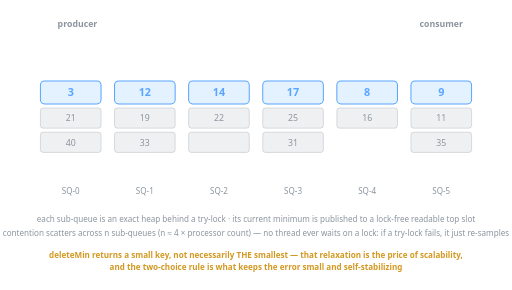
t = 0.00 s
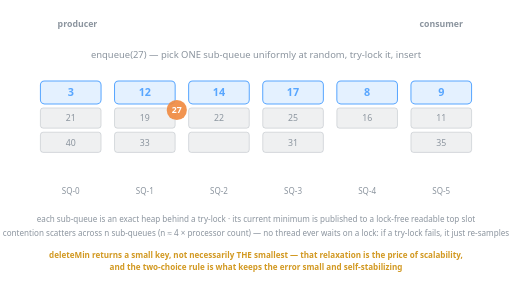
t = 1.66 s
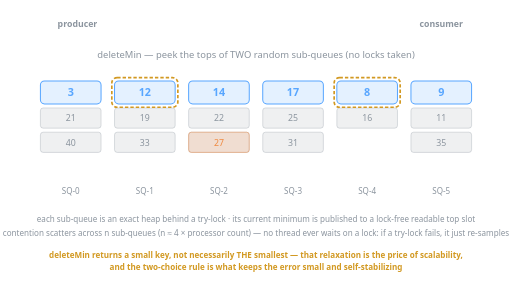
t = 3.40 s
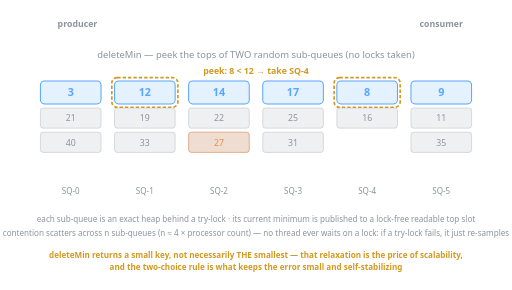
t = 5.08 s
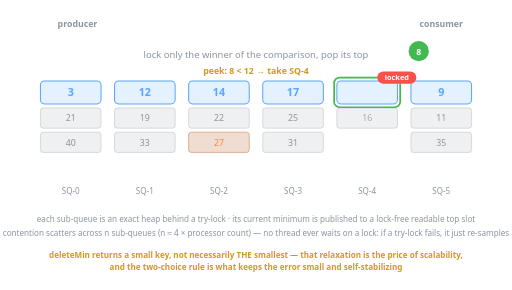
t = 6.70 s
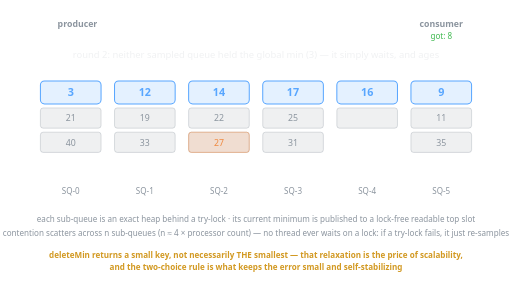
t = 8.30 s

The animated SVG that drew these frames (rendered in a browser with its animation timeline set to each time). Animation: 31 SMIL elements (animate=28,animateTransform=3); frames cover the first 8.29 s, repeats indefinitely.

<svg xmlns="http://www.w3.org/2000/svg" viewBox="0 0 760 430" font-family="ui-sans-serif, system-ui, sans-serif" role="img" aria-label="Animated walkthrough of the basic MultiQueue algorithm: random-sub-queue enqueue and two-choice deleteMin">
  <!-- Looping SMIL animation, master cycle 14s. All child animations share dur=14s /
       repeatCount=indefinite with keyTimes expressed as fractions of the cycle, so the
       scene stays in sync on every loop. Phases:
         0.0–2.8s  enqueue(27) into one uniformly random sub-queue
         3.0–7.8s  deleteMin round 1: peek two random tops (8 vs 12), lock winner, pop 8
         8.2–13.2s deleteMin round 2: peek (14 vs 9), pop 9 — while the true global min (3)
                   sits unexamined in SQ-0: the relaxation made visible. -->

  <!-- ===== actors ===== -->
  <text x="115" y="40" font-size="13" text-anchor="middle" fill="#8b949e" font-weight="bold">producer</text>
  <text x="655" y="40" font-size="13" text-anchor="middle" fill="#8b949e" font-weight="bold">consumer</text>
  <text x="655" y="58" font-size="12" text-anchor="middle" fill="#3fb950" opacity="0">got: 8
    <animate attributeName="opacity" dur="14s" repeatCount="indefinite" values="0;0;1;1;0" keyTimes="0;0.51;0.53;0.95;1"/>
  </text>
  <text x="655" y="74" font-size="12" text-anchor="middle" fill="#3fb950" opacity="0">got: 9
    <animate attributeName="opacity" dur="14s" repeatCount="indefinite" values="0;0;1;1;0" keyTimes="0;0.82;0.84;0.95;1"/>
  </text>

  <!-- ===== phase captions ===== -->
  <g font-size="14" text-anchor="middle" fill="#8b949e">
    <text x="380" y="86" opacity="0">enqueue(27) — pick ONE sub-queue uniformly at random, try-lock it, insert
      <animate attributeName="opacity" dur="14s" repeatCount="indefinite" values="0;1;1;0;0" keyTimes="0;0.02;0.175;0.2;1"/>
    </text>
    <text x="380" y="86" opacity="0">deleteMin — peek the tops of TWO random sub-queues (no locks taken)
      <animate attributeName="opacity" dur="14s" repeatCount="indefinite" values="0;0;1;1;0;0" keyTimes="0;0.214;0.235;0.375;0.395;1"/>
    </text>
    <text x="380" y="86" opacity="0">lock only the winner of the comparison, pop its top
      <animate attributeName="opacity" dur="14s" repeatCount="indefinite" values="0;0;1;1;0;0" keyTimes="0;0.395;0.415;0.54;0.56;1"/>
    </text>
    <text x="380" y="86" opacity="0">round 2: neither sampled queue held the global min (3) — it simply waits, and ages
      <animate attributeName="opacity" dur="14s" repeatCount="indefinite" values="0;0;1;1;0" keyTimes="0;0.59;0.61;0.94;1"/>
    </text>
  </g>

  <!-- ===== six sub-queues =====
       column i: x = 60 + i*110 (w 90, center 105 + i*110)
       top slot y=120 h=34; stack items y=160/196/232 h=30 -->
  <g>
    <!-- static frames, labels -->
    <g font-size="12" text-anchor="middle" fill="#8b949e">
      <text x="105" y="288">SQ-0</text><text x="215" y="288">SQ-1</text><text x="325" y="288">SQ-2</text>
      <text x="435" y="288">SQ-3</text><text x="545" y="288">SQ-4</text><text x="655" y="288">SQ-5</text>
    </g>

    <!-- top slots (lock-free readable) -->
    <g stroke="#58a6ff" stroke-width="1.5">
      <rect x="60"  y="120" width="90" height="34" rx="6" fill="#58a6ff" fill-opacity="0.16"/>
      <rect x="170" y="120" width="90" height="34" rx="6" fill="#58a6ff" fill-opacity="0.16"/>
      <rect x="280" y="120" width="90" height="34" rx="6" fill="#58a6ff" fill-opacity="0.16"/>
      <rect x="390" y="120" width="90" height="34" rx="6" fill="#58a6ff" fill-opacity="0.16"/>
      <rect x="500" y="120" width="90" height="34" rx="6" fill="#58a6ff" fill-opacity="0.16"/>
      <rect x="610" y="120" width="90" height="34" rx="6" fill="#58a6ff" fill-opacity="0.16"/>
    </g>
    <g font-size="16" font-weight="bold" text-anchor="middle" fill="#58a6ff">
      <text x="105" y="142">3</text>
      <text x="215" y="142">12</text>
      <text x="325" y="142">14</text>
      <text x="435" y="142">17</text>
      <!-- SQ-4 top: 8 until popped at ~6.6s, then 16 -->
      <text x="545" y="142">8
        <animate attributeName="opacity" dur="14s" repeatCount="indefinite" values="1;1;0;0" keyTimes="0;0.42;0.43;1"/>
      </text>
      <text x="545" y="142" opacity="0">16
        <animate attributeName="opacity" dur="14s" repeatCount="indefinite" values="0;0;1;1;1" keyTimes="0;0.485;0.5;0.98;1"/>
      </text>
      <!-- SQ-5 top: 9 until popped at ~11.2s, then 11 -->
      <text x="655" y="142">9
        <animate attributeName="opacity" dur="14s" repeatCount="indefinite" values="1;1;0;0" keyTimes="0;0.73;0.74;1"/>
      </text>
      <text x="655" y="142" opacity="0">11
        <animate attributeName="opacity" dur="14s" repeatCount="indefinite" values="0;0;1;1;1" keyTimes="0;0.79;0.805;0.98;1"/>
      </text>
    </g>

    <!-- heap stacks below the tops -->
    <g fill="#8b949e" fill-opacity="0.14" stroke="#8b949e" stroke-opacity="0.45">
      <rect x="60"  y="160" width="90" height="30" rx="4"/><rect x="60"  y="196" width="90" height="30" rx="4"/>
      <rect x="170" y="160" width="90" height="30" rx="4"/><rect x="170" y="196" width="90" height="30" rx="4"/>
      <rect x="280" y="160" width="90" height="30" rx="4"/><rect x="280" y="196" width="90" height="30" rx="4"/>
      <rect x="390" y="160" width="90" height="30" rx="4"/><rect x="390" y="196" width="90" height="30" rx="4"/>
      <rect x="500" y="160" width="90" height="30" rx="4"/>
      <rect x="610" y="160" width="90" height="30" rx="4"/><rect x="610" y="196" width="90" height="30" rx="4"/>
    </g>
    <g font-size="13" text-anchor="middle" fill="#8b949e">
      <text x="105" y="180">21</text><text x="105" y="216">40</text>
      <text x="215" y="180">19</text><text x="215" y="216">33</text>
      <text x="325" y="180">22</text>
      <text x="435" y="180">25</text><text x="435" y="216">31</text>
      <text x="655" y="180">11
        <animate attributeName="opacity" dur="14s" repeatCount="indefinite" values="1;1;0;0" keyTimes="0;0.78;0.8;1"/>
      </text>
      <text x="655" y="216">35</text>
    </g>
    <!-- SQ-4's "16" sits in the stack until it is promoted to the top slot -->
    <text x="545" y="180" font-size="13" text-anchor="middle" fill="#8b949e">16
      <animate attributeName="opacity" dur="14s" repeatCount="indefinite" values="1;1;0;0" keyTimes="0;0.475;0.49;1"/>
    </text>
  </g>

  <!-- ===== phase 1: enqueue(27) token flies from producer into SQ-2's stack ===== -->
  <g opacity="0">
    <animate attributeName="opacity" dur="14s" repeatCount="indefinite" values="0;1;1;0;0" keyTimes="0;0.025;0.155;0.18;1"/>
    <animateTransform attributeName="transform" type="translate" dur="14s" repeatCount="indefinite"
      values="0 0; 0 0; 210 161; 210 161" keyTimes="0;0.045;0.15;1"/>
    <circle cx="115" cy="50" r="15" fill="#f0883e" fill-opacity="0.9"/>
    <text x="115" y="55" font-size="13" font-weight="bold" text-anchor="middle" fill="#ffffff">27</text>
  </g>
  <!-- 27 lands as a stack item in SQ-2 -->
  <rect x="280" y="196" width="90" height="30" rx="4" fill="#f0883e" fill-opacity="0.18" stroke="#f0883e" stroke-opacity="0.6" opacity="0">
    <animate attributeName="opacity" dur="14s" repeatCount="indefinite" values="0;0;1;1;0" keyTimes="0;0.15;0.17;0.97;1"/>
  </rect>
  <text x="325" y="216" font-size="13" text-anchor="middle" fill="#f0883e" opacity="0">27
    <animate attributeName="opacity" dur="14s" repeatCount="indefinite" values="0;0;1;1;0" keyTimes="0;0.15;0.17;0.97;1"/>
  </text>

  <!-- ===== phase 2: round-1 peek outlines (SQ-1 vs SQ-4) ===== -->
  <rect x="166" y="115" width="98" height="44" rx="8" fill="none" stroke="#d29922" stroke-width="2.5" stroke-dasharray="5 3" opacity="0">
    <animate attributeName="opacity" dur="14s" repeatCount="indefinite" values="0;0;1;1;0;0" keyTimes="0;0.214;0.23;0.39;0.41;1"/>
  </rect>
  <rect x="496" y="115" width="98" height="44" rx="8" fill="none" stroke="#d29922" stroke-width="2.5" stroke-dasharray="5 3" opacity="0">
    <animate attributeName="opacity" dur="14s" repeatCount="indefinite" values="0;0;1;1;0;0" keyTimes="0;0.214;0.23;0.39;0.41;1"/>
  </rect>
  <text x="380" y="110" font-size="13" font-weight="bold" text-anchor="middle" fill="#d29922" opacity="0">peek: 8 &lt; 12 → take SQ-4
    <animate attributeName="opacity" dur="14s" repeatCount="indefinite" values="0;0;1;1;0;0" keyTimes="0;0.27;0.29;0.5;0.52;1"/>
  </text>
  <!-- winner ring + lock pill on SQ-4 -->
  <rect x="496" y="115" width="98" height="44" rx="8" fill="none" stroke="#3fb950" stroke-width="2.5" opacity="0">
    <animate attributeName="opacity" dur="14s" repeatCount="indefinite" values="0;0;1;1;0;0" keyTimes="0;0.395;0.41;0.53;0.55;1"/>
  </rect>
  <g opacity="0">
    <animate attributeName="opacity" dur="14s" repeatCount="indefinite" values="0;0;1;1;0;0" keyTimes="0;0.395;0.41;0.52;0.54;1"/>
    <rect x="560" y="106" width="58" height="18" rx="9" fill="#f85149"/>
    <text x="589" y="119" font-size="11" font-weight="bold" text-anchor="middle" fill="#ffffff">locked</text>
  </g>
  <!-- popped 8 flies to the consumer -->
  <g opacity="0">
    <animate attributeName="opacity" dur="14s" repeatCount="indefinite" values="0;0;1;1;0;0" keyTimes="0;0.415;0.425;0.5;0.515;1"/>
    <animateTransform attributeName="transform" type="translate" dur="14s" repeatCount="indefinite"
      values="0 0; 0 0; 110 -88; 110 -88" keyTimes="0;0.43;0.5;1"/>
    <circle cx="545" cy="137" r="15" fill="#3fb950"/>
    <text x="545" y="142" font-size="13" font-weight="bold" text-anchor="middle" fill="#ffffff">8</text>
  </g>

  <!-- ===== phase 3: round-2 peek outlines (SQ-2 vs SQ-5), true min ignored ===== -->
  <rect x="276" y="115" width="98" height="44" rx="8" fill="none" stroke="#d29922" stroke-width="2.5" stroke-dasharray="5 3" opacity="0">
    <animate attributeName="opacity" dur="14s" repeatCount="indefinite" values="0;0;1;1;0;0" keyTimes="0;0.6;0.615;0.73;0.75;1"/>
  </rect>
  <rect x="606" y="115" width="98" height="44" rx="8" fill="none" stroke="#d29922" stroke-width="2.5" stroke-dasharray="5 3" opacity="0">
    <animate attributeName="opacity" dur="14s" repeatCount="indefinite" values="0;0;1;1;0;0" keyTimes="0;0.6;0.615;0.73;0.75;1"/>
  </rect>
  <text x="490" y="110" font-size="13" font-weight="bold" text-anchor="middle" fill="#d29922" opacity="0">peek: 9 &lt; 14 → take SQ-5
    <animate attributeName="opacity" dur="14s" repeatCount="indefinite" values="0;0;1;1;0;0" keyTimes="0;0.64;0.655;0.79;0.81;1"/>
  </text>
  <g opacity="0">
    <animate attributeName="opacity" dur="14s" repeatCount="indefinite" values="0;0;1;1;0;0" keyTimes="0;0.7;0.715;0.8;0.82;1"/>
    <rect x="670" y="106" width="58" height="18" rx="9" fill="#f85149"/>
    <text x="699" y="119" font-size="11" font-weight="bold" text-anchor="middle" fill="#ffffff">locked</text>
  </g>
  <!-- popped 9 flies to the consumer -->
  <g opacity="0">
    <animate attributeName="opacity" dur="14s" repeatCount="indefinite" values="0;0;1;1;0;0" keyTimes="0;0.72;0.73;0.81;0.825;1"/>
    <animateTransform attributeName="transform" type="translate" dur="14s" repeatCount="indefinite"
      values="0 0; 0 0; 0 -82; 0 -82" keyTimes="0;0.735;0.805;1"/>
    <circle cx="655" cy="137" r="15" fill="#3fb950"/>
    <text x="655" y="142" font-size="13" font-weight="bold" text-anchor="middle" fill="#ffffff">9</text>
  </g>
  <!-- pulsing ring on the unexamined true minimum in SQ-0 -->
  <rect x="56" y="115" width="98" height="44" rx="8" fill="none" stroke="#f85149" stroke-width="2.5" opacity="0">
    <animate attributeName="opacity" dur="14s" repeatCount="indefinite"
      values="0;0;0.9;0.25;0.9;0.25;0.9;0;0" keyTimes="0;0.6;0.64;0.68;0.72;0.76;0.8;0.92;1"/>
  </rect>
  <text x="105" y="110" font-size="12" font-weight="bold" text-anchor="middle" fill="#f85149" opacity="0">true min
    <animate attributeName="opacity" dur="14s" repeatCount="indefinite" values="0;0;1;1;0;0" keyTimes="0;0.62;0.64;0.88;0.92;1"/>
  </text>

  <!-- ===== footer ===== -->
  <text x="380" y="330" font-size="12" text-anchor="middle" fill="#8b949e">each sub-queue is an exact heap behind a try-lock · its current minimum is published to a lock-free readable top slot</text>
  <text x="380" y="350" font-size="12" text-anchor="middle" fill="#8b949e">contention scatters across n sub-queues (n ≈ 4 × processor count) — no thread ever waits on a lock: if a try-lock fails, it just re-samples</text>
  <text x="380" y="382" font-size="12" text-anchor="middle" fill="#d29922" font-weight="bold">deleteMin returns a small key, not necessarily THE smallest — that relaxation is the price of scalability,</text>
  <text x="380" y="400" font-size="12" text-anchor="middle" fill="#d29922" font-weight="bold">and the two-choice rule is what keeps the error small and self-stabilizing</text>
</svg>
